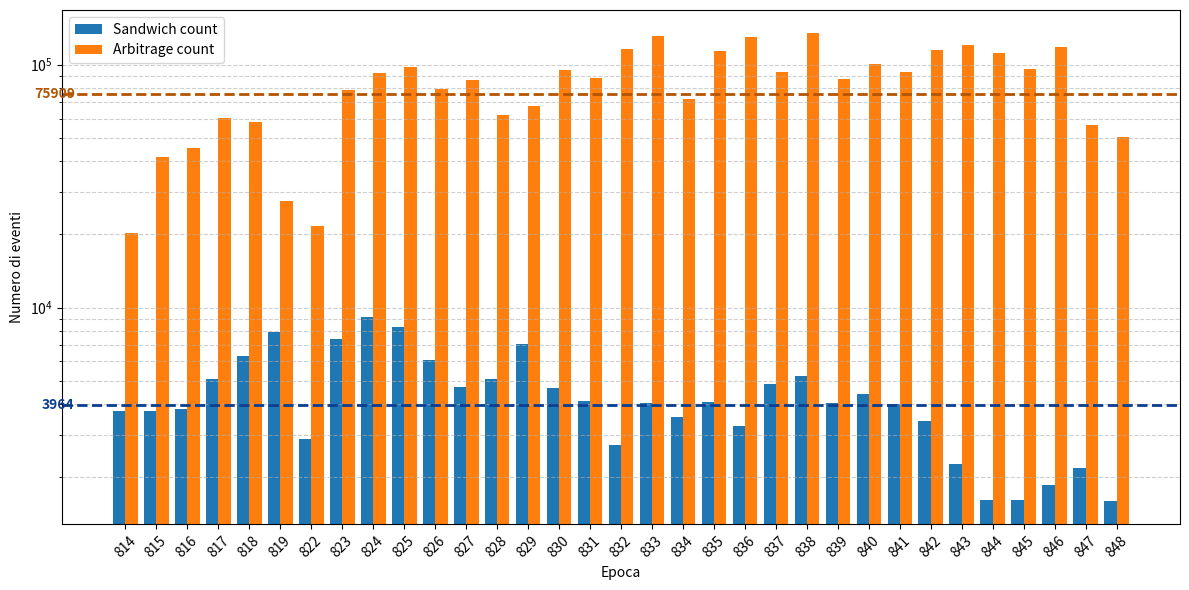

Source code (Python):
import matplotlib.pyplot as plt
import pandas as pd
import numpy as np

# === Numero di SANDWICH per epoca ===
sandwich_counts = {
    808: 2868, 809: 2772, 810: 3530, 811: 2898, 812: 2443, 813: 3094,
    814: 3735, 815: 3754, 816: 3834, 817: 5070, 818: 6316, 819: 7902,
    820: 6582, 821: 6189, 822: 2879, 823: 7418, 824: 9180, 825: 8301,
    826: 6095, 827: 4707, 828: 5060, 829: 7076, 830: 4665, 831: 4124,
    832: 2706, 833: 4059, 834: 3557, 835: 4075, 836: 3265, 837: 4849,
    838: 5219, 839: 4046, 840: 4429, 841: 4027, 842: 3421, 843: 2263,
    844: 1616, 845: 1613, 846: 1863, 847: 2188, 848: 1599
}

# === Numero di ARBITRAGGI per epoca ===
arbitrage_counts = {
    814: 20237, 815: 41597, 816: 45417, 817: 60396, 818: 58006, 819: 27384,
    822: 21659, 823: 78477, 824: 92471, 825: 97889, 826: 79243, 827: 86644,
    828: 61820, 829: 67542, 830: 95054, 831: 87952, 832: 115479, 833: 131501,
    834: 72220, 835: 113956, 836: 130480, 837: 93274, 838: 134446, 839: 86974,
    840: 101030, 841: 93054, 842: 114334, 843: 120289, 844: 111270, 845: 95984,
    846: 118655, 847: 56311, 848: 50526
}

# === Creazione DataFrame ===
df_sandwich = pd.DataFrame(list(sandwich_counts.items()), columns=["epoch", "sandwich_count"])
df_arbitrage = pd.DataFrame(list(arbitrage_counts.items()), columns=["epoch", "arbitrage_count"])

# Merge per avere solo le epoche in comune
df = df_sandwich.merge(df_arbitrage, on="epoch", how="inner").sort_values("epoch")

# === Calcolo medie geometriche (adatte a scala log) ===
mean_sandwich_log = np.exp(np.mean(np.log(df["sandwich_count"])))
mean_arbitrage_log = np.exp(np.mean(np.log(df["arbitrage_count"])))

# === Plot con scala logaritmica e linee medie geometriche ===
x = np.arange(len(df["epoch"]))
width = 0.4

fig, ax = plt.subplots(figsize=(12, 6))
ax.bar(x - width/2, df["sandwich_count"], width, label="Sandwich count", color="#1f77b4")
ax.bar(x + width/2, df["arbitrage_count"], width, label="Arbitrage count", color="#ff7f0e")

# Scala logaritmica sull'asse y
ax.set_yscale("log")

# Linee orizzontali delle medie geometriche
ax.axhline(mean_sandwich_log, color="#0b3d91", linestyle="--", linewidth=2)
ax.axhline(mean_arbitrage_log, color="#b35400", linestyle="--", linewidth=2)

# Etichette a lato asse y (a sinistra)
ax.text(-1.63, mean_sandwich_log, f"{mean_sandwich_log:.0f}", color="#0b3d91",
        va='center', ha='right', fontweight='bold')
ax.text(-1.63, mean_arbitrage_log, f"{mean_arbitrage_log:.0f}", color="#b35400",
        va='center', ha='right', fontweight='bold')

ax.set_xlabel("Epoca")
ax.set_ylabel("Numero di eventi")
ax.set_xticks(x)
ax.set_xticklabels(df["epoch"], rotation=45)
ax.legend()
ax.grid(True, linestyle="--", alpha=0.6, which="both", axis="y")
plt.tight_layout()
plt.show()
